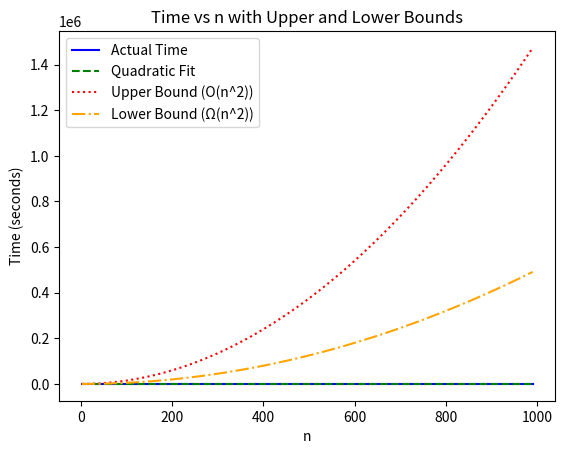

This chart was generated by the following Python code:
import time
import numpy as np
import matplotlib.pyplot as plt

# Define the function f(n)
def f(n):
    x = 1
    for i in range(n):
        for j in range(n):
            x += 1

# Timing the function for different values of n
n_values = np.arange(1, 1000, 10)  # Example: testing n values from 1 to 1000 in steps of 10
times = []

for n in n_values:
    start_time = time.time()  # Start time
    f(n)  # Call the function
    end_time = time.time()  # End time
    times.append(end_time - start_time)  # Store the elapsed time

# Fit a quadratic polynomial to the timing data
coeffs = np.polyfit(n_values, times, 2)  # Polynomial fit of degree 2 (quadratic)
poly_fit = np.poly1d(coeffs)  # Create polynomial function from the coefficients

# Create upper and lower bounds
upper_bound = 1.5 * (n_values ** 2)  # Upper bound: 1.5 * n^2
lower_bound = 0.5 * (n_values ** 2)  # Lower bound: 0.5 * n^2

# Plotting the actual times
plt.plot(n_values, times, label="Actual Time", color="blue")

# Plotting the polynomial fit
plt.plot(n_values, poly_fit(n_values), label="Quadratic Fit", linestyle="--", color="green")

# Plotting the upper bound
plt.plot(n_values, upper_bound, label="Upper Bound (O(n^2))", linestyle=":", color="red")

# Plotting the lower bound
plt.plot(n_values, lower_bound, label="Lower Bound (Ω(n^2))", linestyle="-.", color="orange")

# Adding labels and legend
plt.xlabel("n")
plt.ylabel("Time (seconds)")
plt.title("Time vs n with Upper and Lower Bounds")
plt.legend()

# Show the plot
plt.show()
